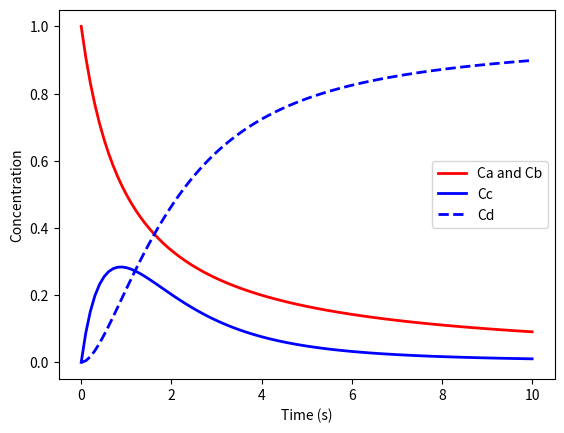

Here is the Python script that generated this plot:
import numpy as np
from scipy.integrate import odeint
import matplotlib.pyplot as plt

def reaction(C,t):
	Ca = C[0]
	Cb = C[1]
	Cc = C[2]
	Cd = C[3]
	Cm = C[4]    
    
	k1 = 1.0 # rate constant for the complex formation
	k2 = 1.0 # rate constant for the reaction with the third body
    
	dAdt = -k1 * Ca * Cb
	dBdt = -k1 * Ca * Cb
	dCdt =  k1 * Ca * Cb - k2 * Cc * Cm
	dDdt =  k2 * Cc * Cm
	dMdt =  0

	return [dAdt,dBdt,dCdt,dDdt,dMdt]

t = np.linspace(0,10,100)

C0 = [1,1,0,0,1]

C = odeint(reaction,C0,t)

plt.plot(t,C[:,0],'r-',linewidth=2.0)
#plt.plot(t,C[:,1],'r--',linewidth=2.0)
plt.plot(t,C[:,2],'b-',linewidth=2.0)
plt.plot(t,C[:,3],'b--',linewidth=2.0)
#plt.plot(t,C[:,4],'g-',linewidth=2.0)
plt.xlabel('Time (s)')
plt.ylabel('Concentration')
plt.legend(['Ca and Cb','Cc','Cd','Ce'])